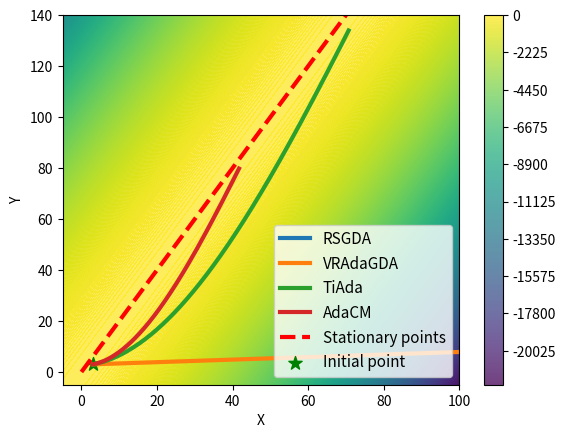

Recreate this plot in Python.
import numpy as np
import matplotlib.pyplot as plt
from mpl_toolkits.mplot3d import Axes3D
import math
import matplotlib.ticker as ticker

def add_arrow(line, position=None, direction='right', start_ind=10,  size=20, color=None):
    """
    添加箭头到线上
    :param line: Line2D对象
    :param position: 箭头的位置
    :param direction: 'left'或'right'
    :param size: 箭头的大小
    :param color: 箭头的颜色，如果没有给出，则使用线的颜色
    """
    if color is None:
        color = line.get_color()

    xdata = line.get_xdata()
    ydata = line.get_ydata()

    # 将start_ind设置为第100个点（注意：数组索引从0开始，所以第100个点是索引99）
    start_ind = start_ind
    if direction == 'right':
        end_ind = start_ind + 1
    else:
        end_ind = start_ind - 1

    line.axes.annotate('',
                       xytext=(xdata[start_ind], ydata[start_ind]),  # 使用起始位置作为箭头的起始位置
                       xy=(xdata[end_ind], ydata[end_ind]),  # 箭头指向的点
                       arrowprops=dict(arrowstyle="->", color=color, linewidth=2.3),  # 加粗的箭头
                       size=size,
                       color=color
                       )


def f(x, y):
    return -0.5 * y**2 + 2 * x * y - 0.5 * 2**2 * x**2

def df_dx(x, y):
    return 2 * y - 2**2 * x

def df_dy(x, y, L):
    return L * x - y


def grad(x, y, scale1=0.001, scale2=0.001):
    dx = 2 * y - 2**2 * x + np.random.normal(loc=0, scale=scale1)
    dy = 2 * x - y + np.random.normal(loc=0, scale=scale2)
    return np.array([dx, dy])




#
def TiAda(x, y, lr_x, lr_y, alpha, beta,  x_log, y_log, true_grad_x, epoch, grad_func, df_dx_func):
    cache = np.zeros_like([x, y])
    for _ in range(epoch):
        g = grad_func(x_log[-1], y_log[-1])
        cache += g ** 2
        x_log.append(x_log[-1] - lr_x / max(cache[0], cache[1]) ** alpha * g[0])
        y_log.append(y_log[-1] + lr_y / cache[1] ** beta * g[1])
        true_grad_x.append(abs(df_dx_func(x_log[-1], y_log[-1])))

# def ours(lr_x, lr_y, x_log, y_log, true_grad_x, epoch, grad_func, df_dx_func):
#     g = grad_func(x_log[-1], y_log[-1])
#     v_list = [g[0]]
#     w_list = [g[1]]
#     eta_x_item = 0
#     eta_y_item = 0
#     sum_x_grad = g[0] ** 2
#     sum_y_grad = g[1] ** 2
#     for _ in range(epoch):
#         beta_t = 1 / (1 + max(sum_x_grad, sum_y_grad)) ** (2/3)
#         eta_x_item += v_list[-1] ** 2 / beta_t
#         eta_y_item += w_list[-1] ** 2 / beta_t
#         eta_x = 1 / eta_x_item ** (0.3)
#         eta_y = 1 / eta_y_item ** (1e-4)
#
#         x_log.append(x_log[-1] - lr_x * max(eta_x, eta_y) * v_list[-1])
#         y_log.append(y_log[-1] + lr_y * eta_y * w_list[-1])
#         g_t = grad_func(x_log[-2], y_log[-2])
#         g_t_1 = grad_func(x_log[-1], y_log[-1])
#
#         v_list.append(g_t_1[0] + (1 - beta_t) * (v_list[-1] - g_t[0]))
#         w_list.append(g_t_1[1] + (1 - beta_t) * (w_list[-1] - g_t[1]))
#         sum_x_grad += g_t_1[0] ** 2
#         sum_y_grad += g_t_1[1] ** 2
#         true_grad_x.append(abs(df_dx_func(x_log[-1], y_log[-1])))


def ours(lr_x, lr_y, x_log, y_log, true_grad_x, epoch, grad_func, df_dx_func):
    g = grad_func(x_log[-1], y_log[-1])
    v_list = [g[0]]
    w_list = [g[1]]
    eta_x_item = 0
    eta_y_item = 0
    sum_x_grad = g[0] ** 2
    sum_y_grad = g[1] ** 2
    for _ in range(epoch):
        beta_t = 1 / (1 + max(sum_x_grad, sum_y_grad)) ** (2/3)
        eta_x_item += v_list[-1] ** 2 / beta_t
        eta_y_item += w_list[-1] ** 2 / beta_t

        x_log.append(x_log[-1] - lr_x / max(eta_x_item, eta_y_item) ** (0.3) * v_list[-1])
        y_log.append(y_log[-1] + lr_y / eta_y_item ** (0.15) * w_list[-1])
        g_t = grad_func(x_log[-2], y_log[-2])
        g_t_1 = grad_func(x_log[-1], y_log[-1])

        v_list.append(g_t_1[0] + (1 - beta_t) * (v_list[-1] - g_t[0]))
        w_list.append(g_t_1[1] + (1 - beta_t) * (w_list[-1] - g_t[1]))
        sum_x_grad += g_t_1[0] ** 2
        sum_y_grad += g_t_1[1] ** 2
        true_grad_x.append(abs(df_dx_func(x_log[-1], y_log[-1])))



def RSGDA(lr_x, lr_y, beta_x, beta_y, x_log, y_log, true_grad_x, epoch, grad_func, df_dx_func):
    g = grad_func(x_log[-1], y_log[-1])
    v_list = [g[0]]
    w_list = [g[1]]
    for i in range(epoch):
        eta_t_x = lr_x / (8+i) ** (1/3)
        eta_t_y = lr_y / (8+i) ** (1/3)
        x_log.append(x_log[-1] - eta_t_x * v_list[-1])
        y_log.append(y_log[-1] + eta_t_y * w_list[-1])

        g_t = grad_func(x_log[-2], y_log[-2])
        g_t_1 = grad_func(x_log[-1], y_log[-1])
        beta_x_t = beta_x * eta_t_x ** 2
        beta_y_t = beta_y * eta_t_y ** 2
        v_list.append(g_t_1[0] + (1 - beta_x_t) * (v_list[-1] - g_t[0]))
        w_list.append(g_t_1[1] + (1 - beta_y_t) * (w_list[-1] - g_t[1]))
        true_grad_x.append(abs(df_dx_func(x_log[-1], y_log[-1])))

def VRAdaGDA(lr_x, lr_y, beta_x, beta_y, x_log, y_log, true_grad_x, epoch, grad_func, df_dx_func):

    g = grad_func(x_log[-1], y_log[-1])
    v_list = [g[0]]
    w_list = [g[1]]
    a_x = g[0] ** 2 * 0.1
    a_y = g[1] ** 2 * 0.1
    for i in range(epoch):
        eta_t_x = lr_x / (8+i) ** (1/3)
        eta_t_y = lr_y / (8+i) ** (1/3)
        x_log.append(x_log[-1] - eta_t_x * (np.sqrt(a_x) + 1e-10) * v_list[-1])
        y_log.append(y_log[-1] + eta_t_y * (np.sqrt(a_y) + 1e-10) * w_list[-1])

        g_t = grad_func(x_log[-2], y_log[-2])
        g_t_1 = grad_func(x_log[-1], y_log[-1])

        beta_x_t = beta_x * eta_t_x ** 2
        beta_y_t = beta_y * eta_t_y ** 2

        v_list.append(g_t_1[0] + (1 - beta_x_t) * (v_list[-1] - g_t[0]))
        w_list.append(g_t_1[1] + (1 - beta_y_t) * (w_list[-1] - g_t[1]))

        a_x = 0.9 * a_x + 0.1 * g_t_1[0] ** 2
        a_y = 0.9 * a_y + 0.1 * g_t_1[1] ** 2
        true_grad_x.append(abs(df_dx_func(x_log[-1], y_log[-1])))








# 起始位置

xs = np.array([3.0])
ys = np.array([3.0])
# 记录轨迹

TiAda_x_log = [xs]
TiAda_y_log = [ys]


ours_x_log = [xs]
ours_y_log = [ys]

RSGDA_x_log = [xs]
RSGDA_y_log = [ys]

VRAdaGDA_x_log = [xs]
VRAdaGDA_y_log = [ys]

TiAda_true_grad_x = []
ours_true_grad_x = []
RSGDA_true_grad_x = []
VRAda_true_grad_x = []

RSGDA_x_logs = []
RSGDA_y_logs = []
RSGDA_true_grad_xs = []

VRAdaGDA_x_logs = []
VRAdaGDA_y_logs = []
VRAdaGDA_true_grad_xs = []



epoch = 1000
TiAda(xs, ys, 4, 0.8, 0.6, 0.4, TiAda_x_log, TiAda_y_log, TiAda_true_grad_x, epoch, grad, df_dx)
ours(0.6, 0.12, ours_x_log, ours_y_log, ours_true_grad_x,  epoch, grad, df_dx)
# RSGDA(0.01, 0.002, 512, 512, RSGDA_x_log, RSGDA_y_log, RSGDA_true_grad_x,   epoch, grad, df_dx)



VRAdaGDA(0.001, 0.0002, 512, 512, VRAdaGDA_x_log, VRAdaGDA_y_log, VRAda_true_grad_x, epoch, grad, df_dx)

# # 可视化
max_x = 1.1 * max(abs(np.concatenate([TiAda_x_log,  ours_x_log, RSGDA_x_log, VRAdaGDA_x_log ])))
max_y = 1.1 * max(abs(np.concatenate([TiAda_y_log,  ours_y_log, VRAdaGDA_y_log, RSGDA_y_log])))
#
x = np.linspace(-10, 100, 100)
y = np.linspace(-10, 150, 100)
#
X, Y = np.meshgrid(x, y)
Z = f(X, Y)
plt.contourf(X, Y, Z, 1000, alpha=0.75, cmap='viridis', )
plt.colorbar()



linewidth = 3

sta_x = np.linspace(0, 80, 100)
sta_y = 2 * sta_x


# 绘制线


line1, = plt.plot(RSGDA_x_log, RSGDA_y_log, marker='', label='RSGDA', linewidth=linewidth)
line2, = plt.plot(VRAdaGDA_x_log, VRAdaGDA_y_log, marker='', label='VRAdaGDA', linewidth=linewidth)

line3, = plt.plot(TiAda_x_log, TiAda_y_log, marker='', label='TiAda', linewidth=linewidth)
line4, = plt.plot(ours_x_log, ours_y_log, marker='', label='AdaCM', linewidth=linewidth)
# # plt.scatter(1, 1, marker='*', color='red', s=50, label='Stationary point')
plt.plot(sta_x, sta_y, linestyle='dashed', color='r', label='Stationary points', linewidth=linewidth)
plt.scatter(3, 3, marker='*', color='green', s=100, label='Initial point')



# # 为每条线添加箭头

# add_arrow(line1, start_ind=500)
# add_arrow(line2, start_ind=210)
# add_arrow(line3, start_ind=80)
# add_arrow(line4, start_ind=300)
plt.xlabel('X')
plt.ylabel('Y')

plt.xlim(-5, 100)
plt.ylim(-5, 140)
# plt.title('Gradient Descent On Function')
plt.legend(loc='best', fontsize=11)
plt.savefig('test_function2_trajectory_1.png', bbox_inches='tight')
plt.show()
#


#
# epoch = 3000
# TiAda(xs, ys, 0.0001, 0.01, 0.65, 0.35, TiAda_x_log, TiAda_y_log, TiAda_true_grad_x, epoch=epoch)
# TiAda(xs, ys,  0.001, 0.01, 0.6, 0.4, TiAda_x_log_1, TiAda_y_log_1, TiAda_true_grad_x_1, epoch, grad1, df1_dx)
# TiAda(xs, ys,  0.001, 0.01, 0.55, 0.45, TiAda_x_log_2, TiAda_y_log_2, TiAda_true_grad_x_2,  epoch, grad1, df1_dx)
# TiAda(xs, ys, 0.001, 0.01, 0.5, 0.5, TiAda_x_log_3, TiAda_y_log_3, TiAda_true_grad_x_3,  epoch, grad1, df1_dx)
# ours(0.001, 0.01, ours_x_log, ours_y_log, ours_true_grad_x, epoch, grad1, df1_dx)
# RSGDA(0.0001, 0.001, 0.5, RSGDA_x_log, RSGDA_y_log, RSGDA_true_grad_x, epoch, grad1, df1_dx)
# VRAdaGDA(0.0001, 0.001, 0.5, VRAdaGDA_x_log, VRAdaGDA_y_log, VRAda_true_grad_x, epoch, grad1, df1_dx)
# linewidth = 3
#
#
#
# plt.figure()
# # plt.plot(TiAda_true_grad_x, label=r'TiAda($\alpha$ = 0.65, $\beta$ = 0.35)')
# # plt.plot(TiAda_true_grad_x_1, label=r'TiAda($\rho^x$ = 0.6, $\rho^y$ = 0.4)', linewidth=linewidth)
# # plt.plot(TiAda_true_grad_x_2, label=r'TiAda($\rho^x$ = 0.55, $\rho^y$ = 0.45)', linewidth=linewidth)
# plt.plot(RSGDA_true_grad_x, label='RSGDA', linewidth=linewidth)
# plt.plot(VRAda_true_grad_x, label='VRAdaGDA', linewidth=linewidth)
# plt.plot(TiAda_true_grad_x_3, label=r'TiAda', linewidth=linewidth)
# plt.plot(ours_true_grad_x, label='VRAda', linewidth=linewidth)
# plt.xlabel('#gradient calls')
# plt.ylabel(r'$\|\|\nabla_xf(x,y)\|\|$')
# plt.legend(loc='best', fontsize=11)
# plt.grid(True, which='both', linestyle='--', linewidth=0.5)

# plt.show()
#
#



# epoch = 1000
# # #
# # #
# # # TiAda 和 ours 只执行一次
# # TiAda(xs, ys, 9, 1.8, 0.6, 0.4, TiAda_x_log, TiAda_y_log, TiAda_true_grad_x, epoch, grad, df_dx)
# # ours(1, 0.2, ours_x_log, ours_y_log, ours_true_grad_x, epoch, grad, df_dx)
# #
# # RSGDA 和 VRAdaGDA 从 0.0001 到 0.001，一百次迭代
# step_size = (0.0001 - 0.000000001) / 40
# for i in range(41):
#     first_value = 0.000000001 + i * step_size

#     # 每次迭代之前初始化 log 列表，并添加初始值 xs 和 ys
#     RSGDA_x_log, RSGDA_y_log, RSGDA_true_grad_x = [xs], [ys], []
#     VRAdaGDA_x_log, VRAdaGDA_y_log, VRAda_true_grad_x = [xs], [ys], []

#     # 执行函数
#     RSGDA(first_value, 0.0014, 512, 512, RSGDA_x_log, RSGDA_y_log, RSGDA_true_grad_x, epoch, grad, df_dx)
#     VRAdaGDA(first_value, 0.0014, 512, 512, VRAdaGDA_x_log, VRAdaGDA_y_log, VRAda_true_grad_x, epoch, grad, df_dx)

#     # 保存每次迭代的结果
#     RSGDA_x_logs.append(RSGDA_x_log)
#     RSGDA_y_logs.append(RSGDA_y_log)
#     RSGDA_true_grad_xs.append(RSGDA_true_grad_x)

#     VRAdaGDA_x_logs.append(VRAdaGDA_x_log)
#     VRAdaGDA_y_logs.append(VRAdaGDA_y_log)
#     VRAdaGDA_true_grad_xs.append(VRAda_true_grad_x)


# # y轴的值，即每次迭代的 true_grad_x 的最后一个元素
# RSGDA_y_values = [log[-1] for log in RSGDA_true_grad_xs]
# VRAdaGDA_y_values = [log[-1] for log in VRAdaGDA_true_grad_xs]
# #
# # 获取TiAda和AdaCM的true_grad_x的最后一个元素
# # TiAda_last_grad = TiAda_true_grad_x[-1]
# # AdaCM_last_grad = ours_true_grad_x[-1]
# # print(TiAda_last_grad)
# # print(AdaCM_last_grad)
# # 可视化
# x_values = [0.0000001 + i * step_size for i in range(41)]

# # y轴的值，即每次迭代的 true_grad_x 的最后一个元素
# RSGDA_y_values = [log[-1] for log in RSGDA_true_grad_xs]
# VRAdaGDA_y_values = [log[-1] for log in VRAdaGDA_true_grad_xs]
# #
# x_start = min(x_values)
# x_end = max(x_values)
# # 绘制图表
# # plt.figure(figsize=(10, 6))

# # 绘制线条
# plt.plot(x_values, RSGDA_y_values, label='RSGDA', marker='o', linewidth=3)
# plt.plot(x_values, VRAdaGDA_y_values, label='VRAdaGDA', marker='o', linewidth=3)
# plt.hlines(y=[3.1317822], xmin=x_start, xmax=x_end * 1.01, color='g', linestyle='-', label='TiAda', linewidth=3)
# plt.hlines(y=[2.24574033], xmin=x_start, xmax=x_end * 1.01, color='r', linestyle='-', label='AdaFM', linewidth=3)

# # 设置坐标轴标签
# plt.xlabel('Value of  $\eta^x$', fontsize=15)
# plt.ylabel(r'$\|\nabla_xf(x,y)\|$', fontsize=15)

# # 设置x轴和y轴格式化
# plt.gca().xaxis.set_major_formatter(ticker.ScalarFormatter(useMathText=True))
# plt.gca().yaxis.set_major_formatter(ticker.ScalarFormatter(useMathText=True))
# plt.ticklabel_format(style='sci', axis='both', scilimits=(0, 0))

# # 设置x轴和y轴范围
# plt.ylim(2.1, 6)  # 设置y轴范围
# plt.xlim(-1e-6, max(x_values) * 1.01)  # 设置x轴范围

# # 其他设置
# plt.grid(True)
# plt.legend(loc='best', fontsize=15)

# # 显示或保存图像
# plt.savefig('test_function2_change_x_1.png', bbox_inches='tight')
# plt.show()





# 定义一个列表来保存每次迭代的数据
# RSGDA_x_logs = []
# RSGDA_y_logs = []
# RSGDA_true_grad_xs = []
#
# VRAdaGDA_x_logs = []
# VRAdaGDA_y_logs = []
# VRAdaGDA_true_grad_xs = []
#
# # TiAda 和 ours 只执行一次
# # TiAda(xs, ys, 0.005, 0.005, 0.6, 0.4, TiAda_x_log, TiAda_y_log, TiAda_true_grad_x, epoch, grad, df_dx)
# # ours(0.00013, 0.00013, ours_x_log, ours_y_log, ours_true_grad_x, epoch, grad, df_dx)
#
# # RSGDA 和 VRAdaGDA 从 0.0001 到 0.001，一百次迭代
# step_size = (0.0035 - 0.00001) / 40
# for i in range(41):
#     second_value =  0.00001 + i * step_size
#
#     # 每次迭代之前初始化 log 列表，并添加初始值 xs 和 ys
#     RSGDA_x_log, RSGDA_y_log, RSGDA_true_grad_x = [xs], [ys], []
#     VRAdaGDA_x_log, VRAdaGDA_y_log, VRAda_true_grad_x = [xs], [ys], []
#
#     # 执行函数，保持第一个值固定，改变第二个值
#     RSGDA(0.00008, second_value,  512, 512, RSGDA_x_log, RSGDA_y_log, RSGDA_true_grad_x, epoch, grad, df_dx)
#     VRAdaGDA(0.00008, second_value,  512, 512, VRAdaGDA_x_log, VRAdaGDA_y_log, VRAda_true_grad_x, epoch, grad, df_dx)
#
#     # 保存每次迭代的结果
#     RSGDA_x_logs.append(RSGDA_x_log)
#     RSGDA_y_logs.append(RSGDA_y_log)
#     RSGDA_true_grad_xs.append(RSGDA_true_grad_x)
#
#     VRAdaGDA_x_logs.append(VRAdaGDA_x_log)
#     VRAdaGDA_y_logs.append(VRAdaGDA_y_log)
#     VRAdaGDA_true_grad_xs.append(VRAda_true_grad_x)
#
#
# x_values = [ 0.00001 + i * step_size for i in range(41)]
#
# # y轴的值，即每次迭代的 true_grad_x 的最后一个元素
# RSGDA_y_values = [log[-1] for log in RSGDA_true_grad_xs]
# VRAdaGDA_y_values = [log[-1] for log in VRAdaGDA_true_grad_xs]
#
# # 获取TiAda和AdaCM的true_grad_x的最后一个元素
# # TiAda_last_grad = TiAda_true_grad_x_3[-1]
# # AdaCM_last_grad = ours_true_grad_x[-1]
#
# x_start = min(x_values)
# x_end = max(x_values)
#
#
# # 绘制 RSGDA 和 VRAdaGDA 的结果
# plt.plot(x_values, RSGDA_y_values, label='RSGDA', marker='o', linewidth=3)
# plt.plot(x_values, VRAdaGDA_y_values, label='VRAdaGDA', marker='o', linewidth=3)
#
# # 绘制 TiAda 和 AdaCM 的水平直线
# plt.hlines(y=[3.1317822], xmin=x_start, xmax=x_end * 1.01, color='g', linestyle='-', label='TiAda', linewidth=3)
# plt.hlines(y=[2.24574033], xmin=x_start, xmax=x_end * 1.01, color='r', linestyle='-', label='AdaFM', linewidth=3)
#
#
# # 设置 x 轴和 y 轴标签
# plt.xlabel('Value of $\eta^y$', fontsize=15)
# plt.ylabel(r'$\|\nabla_xf(x,y)\|$', fontsize=15)
#
#
# # 使用科学计数法格式化坐标轴
# plt.gca().xaxis.set_major_formatter(ticker.ScalarFormatter(useMathText=True))
# plt.gca().yaxis.set_major_formatter(ticker.ScalarFormatter(useMathText=True))
# plt.ticklabel_format(style='sci', axis='both', scilimits=(0, 0))
# plt.ylim(2.1, 6)  # 设置y轴范围
# plt.xlim(1e-4 * 2, max(x_values) * 1.01)  # 设置x轴范围
# # 添加图例和网格
# plt.legend()
# plt.grid(True)
# plt.legend(loc='best', fontsize=15)
# # 保存图表到文件
# plt.savefig('C:\\Users\\48301\Desktop\\result\\test_function2_change_y_2.png', bbox_inches='tight')
# # 显示图表
# plt.show()





# RSGDA_x_logs = []
# RSGDA_y_logs = []
# RSGDA_true_grad_xs = []
#
# VRAdaGDA_x_logs = []
# VRAdaGDA_y_logs = []
# VRAdaGDA_true_grad_xs = []
#
# # TiAda 和 ours 只执行一次
# # TiAda(xs, ys, 0.005, 0.005, 0.6, 0.4, TiAda_x_log, TiAda_y_log, TiAda_true_grad_x, epoch, grad, df_dx)
# # ours(0.00013, 0.00013, ours_x_log, ours_y_log, ours_true_grad_x, epoch, grad, df_dx)
# #
# # 固定第二个参数
# #
# #
# # 改变 beta 值，从 0.1 到 0.9
# for beta_x in np.arange(1, 1000, 25):
#     # 每次迭代之前初始化 log 列表，并添加初始值 xs 和 ys
#     RSGDA_x_log, RSGDA_y_log, RSGDA_true_grad_x = [xs], [ys], []
#     VRAdaGDA_x_log, VRAdaGDA_y_log, VRAda_true_grad_x = [xs], [ys], []
#
#     # 执行函数，使用当前的 beta 值
#     RSGDA(0.001, 0.0078, beta_x, 512,  RSGDA_x_log, RSGDA_y_log, RSGDA_true_grad_x, epoch, grad, df_dx)
#     VRAdaGDA(0.001 * 4, 0.0084 * 4, beta_x, 512,  VRAdaGDA_x_log, VRAdaGDA_y_log, VRAda_true_grad_x, epoch, grad, df_dx)
#
#     # 保存每次迭代的结果
#     RSGDA_x_logs.append(RSGDA_x_log)
#     RSGDA_y_logs.append(RSGDA_y_log)
#     RSGDA_true_grad_xs.append(RSGDA_true_grad_x)
#
#     VRAdaGDA_x_logs.append(VRAdaGDA_x_log)
#     VRAdaGDA_y_logs.append(VRAdaGDA_y_log)
#     VRAdaGDA_true_grad_xs.append(VRAda_true_grad_x)
#
# # 新的 x_values，对应不同的 beta 值
# beta_values = np.arange(1, 1000, 25)
#
# RSGDA_y_values = [log[-1] for log in RSGDA_true_grad_xs]
# VRAdaGDA_y_values = [log[-1] for log in VRAdaGDA_true_grad_xs]
#
# # TiAda_last_grad = TiAda_true_grad_x[-1]
# # AdaCM_last_grad = ours_true_grad_x[-1]
#
#
# # 可视化
# x_start = min(beta_values)
# x_end = max(beta_values)
#
# # 绘制 RSGDA 和 VRAdaGDA 的结果
# plt.plot(beta_values, RSGDA_y_values, label='RSGDA', marker='o', linewidth=3)
# plt.plot(beta_values, VRAdaGDA_y_values, label='VRAdaGDA', marker='o', linewidth=3)
#
# # 绘制 TiAda 和 AdaCM 的水平直线
# plt.hlines(y=[3.1317822], xmin=x_start, xmax=x_end * 1.01, color='g', linestyle='-', label='TiAda', linewidth=3)
# plt.hlines(y=[2.24574033], xmin=x_start, xmax=x_end * 1.01, color='r', linestyle='-', label='AdaFM', linewidth=3)
#
# # 设置 x 轴和 y 轴标签
# plt.xlabel(r'Value of $\beta_x$', fontsize=15)
# plt.ylabel(r'$\|\nabla_xf(x,y)\|$', fontsize=15)
#
# # 使用科学计数法格式化坐标轴
# plt.gca().xaxis.set_major_formatter(ticker.ScalarFormatter(useMathText=True))
# plt.gca().yaxis.set_major_formatter(ticker.ScalarFormatter(useMathText=True))
# # plt.ticklabel_format(style='sci', axis='both', scilimits=(0, 0))
#
# # 添加图例和网格
# plt.legend()
# plt.grid(True)
# plt.legend(loc='best', fontsize=15)
# plt.ylim(2.1, 6)  # 设置y轴范围
# plt.xlim(-5, max(beta_values) * 1.01)  # 设置x轴范围
# # 保存图表到文件
# plt.savefig('C:\\Users\\48301\Desktop\\result\\test_function2_change_beta_x_1.png', bbox_inches='tight')
# # 显示图表
# plt.show()



# RSGDA_x_logs = []
# RSGDA_y_logs = []
# RSGDA_true_grad_xs = []
#
# VRAdaGDA_x_logs = []
# VRAdaGDA_y_logs = []
# VRAdaGDA_true_grad_xs = []
# #
# # # TiAda 和 ours 只执行一次
# # TiAda(xs, ys, 0.005, 0.005, 0.6, 0.4, TiAda_x_log, TiAda_y_log, TiAda_true_grad_x_3, epoch, grad1, df1_dx)
# # ours(0.00013, 0.00013, ours_x_log, ours_y_log, ours_true_grad_x, epoch, grad1, df1_dx)
# #
# # # 固定第二个参数
# #
# #
# # # 改变 beta 值，从 0.1 到 0.9
# for beta_y in np.arange(1, 1000, 25):
# #     # 每次迭代之前初始化 log 列表，并添加初始值 xs 和 ys
#     RSGDA_x_log, RSGDA_y_log, RSGDA_true_grad_x = [xs], [ys], []
#     VRAdaGDA_x_log, VRAdaGDA_y_log, VRAda_true_grad_x = [xs], [ys], []
#
#     # 执行函数，使用当前的 beta 值
#     RSGDA(0.001, 0.0078, 512, beta_y,  RSGDA_x_log, RSGDA_y_log, RSGDA_true_grad_x, epoch, grad, df_dx)
#     VRAdaGDA(0.001 * 4, 0.0084 * 4, 512, beta_y,  VRAdaGDA_x_log, VRAdaGDA_y_log, VRAda_true_grad_x, epoch, grad, df_dx)
#
#     # 保存每次迭代的结果
#     RSGDA_x_logs.append(RSGDA_x_log)
#     RSGDA_y_logs.append(RSGDA_y_log)
#     RSGDA_true_grad_xs.append(RSGDA_true_grad_x)
#
#     VRAdaGDA_x_logs.append(VRAdaGDA_x_log)
#     VRAdaGDA_y_logs.append(VRAdaGDA_y_log)
#     VRAdaGDA_true_grad_xs.append(VRAda_true_grad_x)
#
# # 新的 x_values，对应不同的 beta 值
# beta_values = np.arange(1, 1000, 25)
#
# RSGDA_y_values = [log[-1] for log in RSGDA_true_grad_xs]
# VRAdaGDA_y_values = [log[-1] for log in VRAdaGDA_true_grad_xs]
# #
# # TiAda_last_grad = TiAda_true_grad_x_3[-1]
# # AdaCM_last_grad = ours_true_grad_x[-1]
# #
# #
# # # 可视化
# x_start = min(beta_values)
# x_end = max(beta_values)
# #
# # # 绘制 RSGDA 和 VRAdaGDA 的结果
# plt.plot(beta_values, RSGDA_y_values, label='RSGDA', marker='o', linewidth=3)
# plt.plot(beta_values, VRAdaGDA_y_values, label='VRAdaGDA', marker='o', linewidth=3)
# #
# # # 绘制 TiAda 和 AdaCM 的水平直线
# plt.hlines(y=[3.1317822], xmin=x_start, xmax=x_end * 1.01, color='g', linestyle='-', label='TiAda', linewidth=3)
# plt.hlines(y=[2.24574033], xmin=x_start, xmax=x_end * 1.01, color='r', linestyle='-', label='AdaFM', linewidth=3)
# # # 设置 x 轴和 y 轴标签
# plt.xlabel(r'Value of $\beta_y$', fontsize=15)
# plt.ylabel(r'$\|\|\nabla_xf(x,y)\|\|$', fontsize=15)
#
# # 使用科学计数法格式化坐标轴
# plt.gca().xaxis.set_major_formatter(ticker.ScalarFormatter(useMathText=True))
# plt.gca().yaxis.set_major_formatter(ticker.ScalarFormatter(useMathText=True))
# # plt.ticklabel_format(style='sci', axis='both', scilimits=(0, 0))
#
# # 添加图例和网格1
# plt.legend()
# plt.grid(True)
# plt.legend(loc='best', fontsize=15)
# plt.ylim(2.1, 6)  # 设置y轴范围
# # plt.xlim(-10, max(beta_values) * 1.01)  # 设置x轴范围
# # 保存图表到文件
# plt.savefig('C:\\Users\\48301\Desktop\\result\\test_function2_change_beta_y_2.png', bbox_inches='tight')
# # 显示图表
# plt.show()
